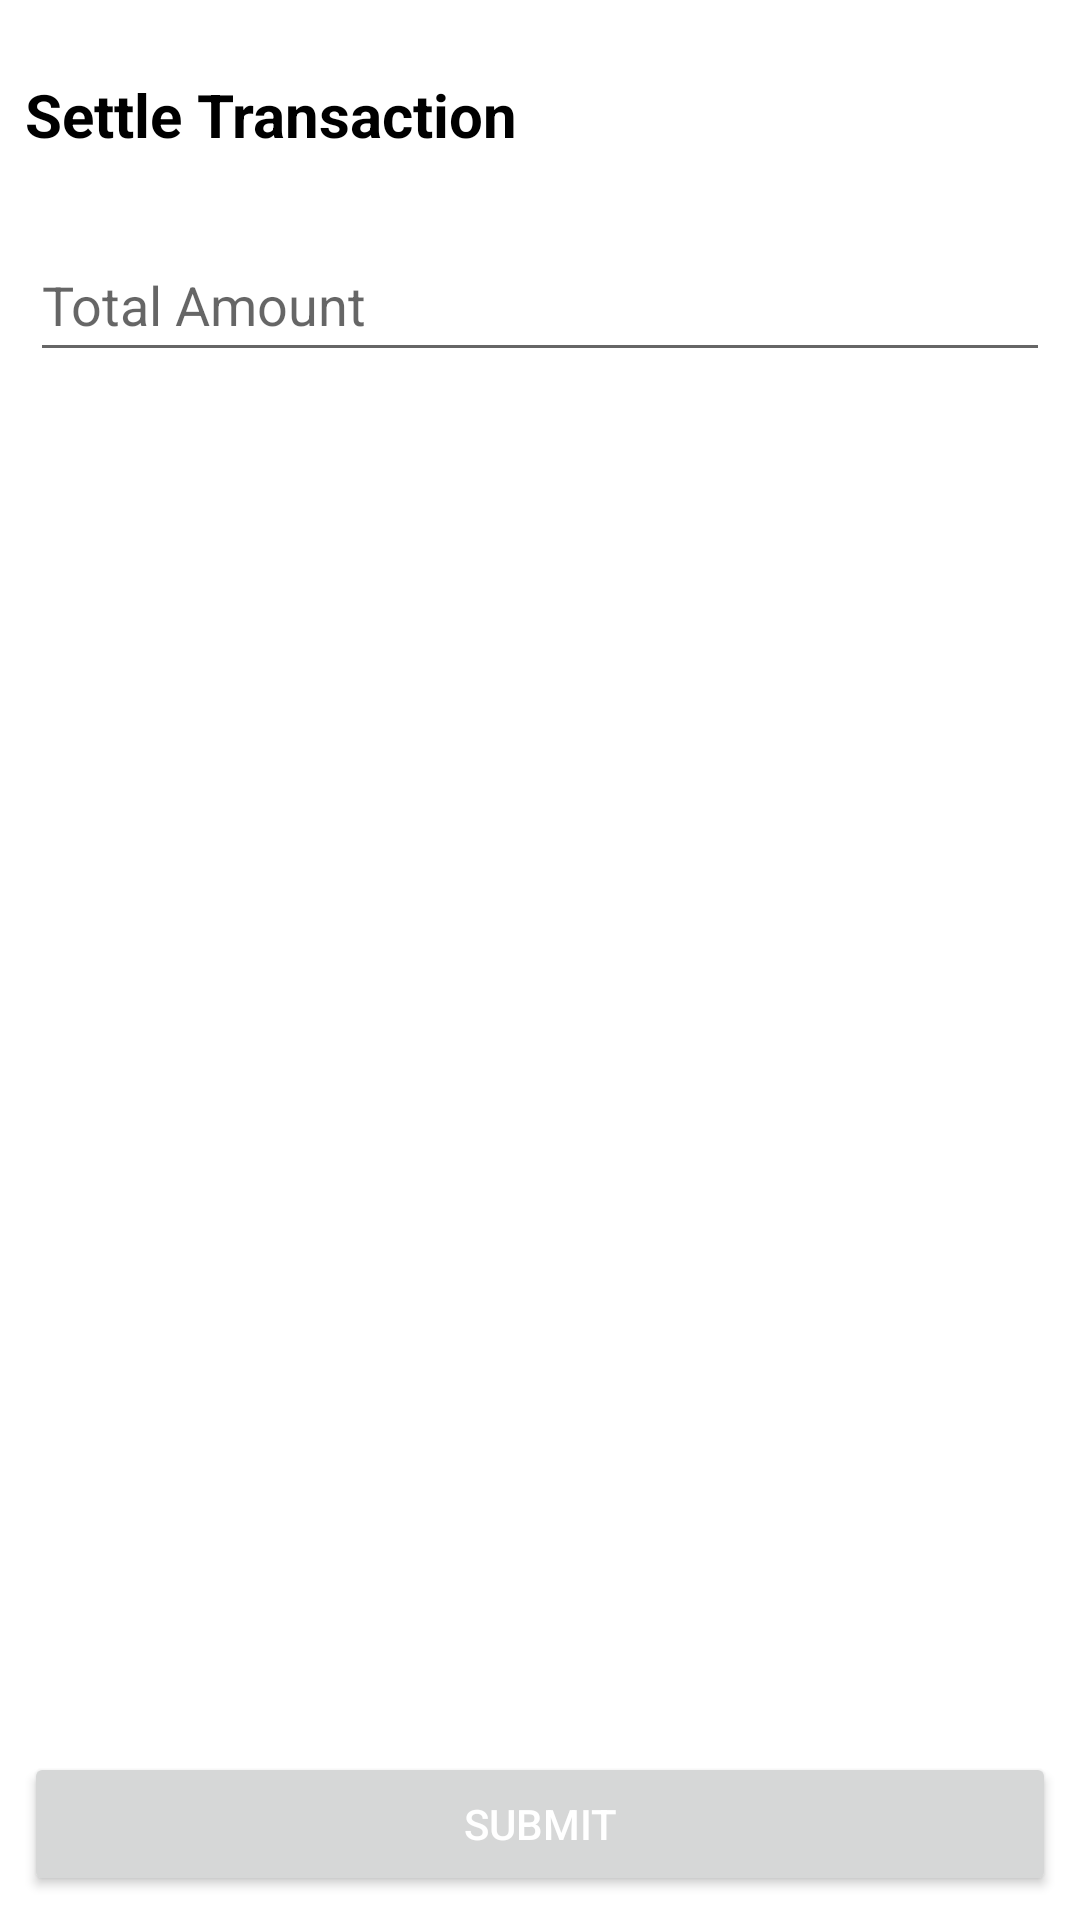

This screen was rendered from an Android layout file. Write that file and the resources it references.
<!-- AndroidManifest.xml: application theme Theme.PaymentChecker -->
<!-- res/layout/transaction_bottom_sheet_settle.xml -->
<?xml version="1.0" encoding="utf-8"?>
<androidx.constraintlayout.widget.ConstraintLayout xmlns:android="http://schemas.android.com/apk/res/android"
    xmlns:app="http://schemas.android.com/apk/res-auto"
    xmlns:tools="http://schemas.android.com/tools"
    android:id="@+id/settleTxnBottomSheet"
    style="@style/Animation.Design.BottomSheetDialog"
    android:layout_width="match_parent"
    android:layout_height="wrap_content"
    app:behavior_hideable="false"
    app:behavior_peekHeight="32dp"
    app:layout_behavior="com.google.android.material.bottomsheet.BottomSheetBehavior">

    <EditText
        android:id="@+id/editText_settle_field"
        android:layout_width="0dp"
        android:layout_height="wrap_content"
        android:layout_marginLeft="10dp"
        android:layout_marginTop="76dp"
        android:layout_marginRight="10dp"
        android:ems="10"
        android:hint="@string/total_amount_text_hint"
        android:inputType="numberSigned"
        android:minHeight="48dp"
        app:layout_constraintEnd_toEndOf="parent"
        app:layout_constraintHorizontal_bias="0.578"
        app:layout_constraintStart_toStartOf="parent"
        app:layout_constraintTop_toTopOf="parent" />

    <Button
        android:id="@+id/button_settle_txn"
        android:layout_width="0dp"
        android:layout_height="wrap_content"
        android:layout_marginStart="8dp"
        android:layout_marginTop="16dp"
        android:layout_marginEnd="8dp"
        android:layout_marginBottom="8dp"
        android:text="@string/submit_btn_text"
        android:theme="@style/buttonTheme"
        app:layout_constraintBottom_toBottomOf="parent"
        app:layout_constraintEnd_toEndOf="parent"
        app:layout_constraintHorizontal_bias="0.0"
        app:layout_constraintStart_toStartOf="parent"
        app:layout_constraintTop_toBottomOf="@+id/editText_settle_field"
        app:layout_constraintVertical_bias="1.0" />

    <TextView
        android:id="@+id/textView2"
        android:layout_width="wrap_content"
        android:layout_height="wrap_content"
        android:text="@string/settle_transaction_text"
        android:theme="@style/textTheme"
        android:textSize="20sp"
        android:textStyle="bold"
        app:layout_constraintBottom_toTopOf="@+id/editText_settle_field"
        app:layout_constraintEnd_toEndOf="parent"
        app:layout_constraintHorizontal_bias="0.042"
        app:layout_constraintStart_toStartOf="parent"
        app:layout_constraintTop_toTopOf="parent" />

</androidx.constraintlayout.widget.ConstraintLayout>
<!-- resources referenced by this layout -->
<resources>
  <string name="settle_transaction_text">Settle Transaction</string>
  <string name="submit_btn_text">submit</string>
  <string name="total_amount_text_hint">Total Amount</string>
  <style name="buttonTheme" parent="Theme.MaterialComponents.DayNight.NoActionBar">
          <item name="theme">@style/buttonTheme</item>
          <item name="android:textColor">@color/white</item>
          <item name="android:background">@color/purple_500</item>
      </style>
  <style name="textTheme" parent="Theme.MaterialComponents.DayNight.NoActionBar">
          <item name="theme">@style/textTheme</item>
          <item name="android:textColor">@color/black</item>
      </style>
  <style name="Theme.PaymentChecker" parent="Theme.MaterialComponents.DayNight.NoActionBar">
          
          <item name="colorPrimary">@color/purple_500</item>
          <item name="colorPrimaryVariant">@color/purple_700</item>
          <item name="colorOnPrimary">@color/white</item>
          
          <item name="colorSecondary">@color/teal_200</item>
          <item name="colorSecondaryVariant">@color/teal_700</item>
          <item name="colorOnSecondary">@color/black</item>
          
          <item name="android:statusBarColor">?attr/colorPrimaryVariant</item>
          
      </style>
  <!-- not gathered from this repository: default colours our renderer supplied (Android Studio template values) -->
  <color name="purple_500">#FF6200EE</color>
  <color name="purple_700">#FF3700B3</color>
  <color name="teal_200">#FF03DAC5</color>
  <color name="teal_700">#FF018786</color>
  <color name="black">#FF000000</color>
  <color name="white">#FFFFFFFF</color>
</resources>
